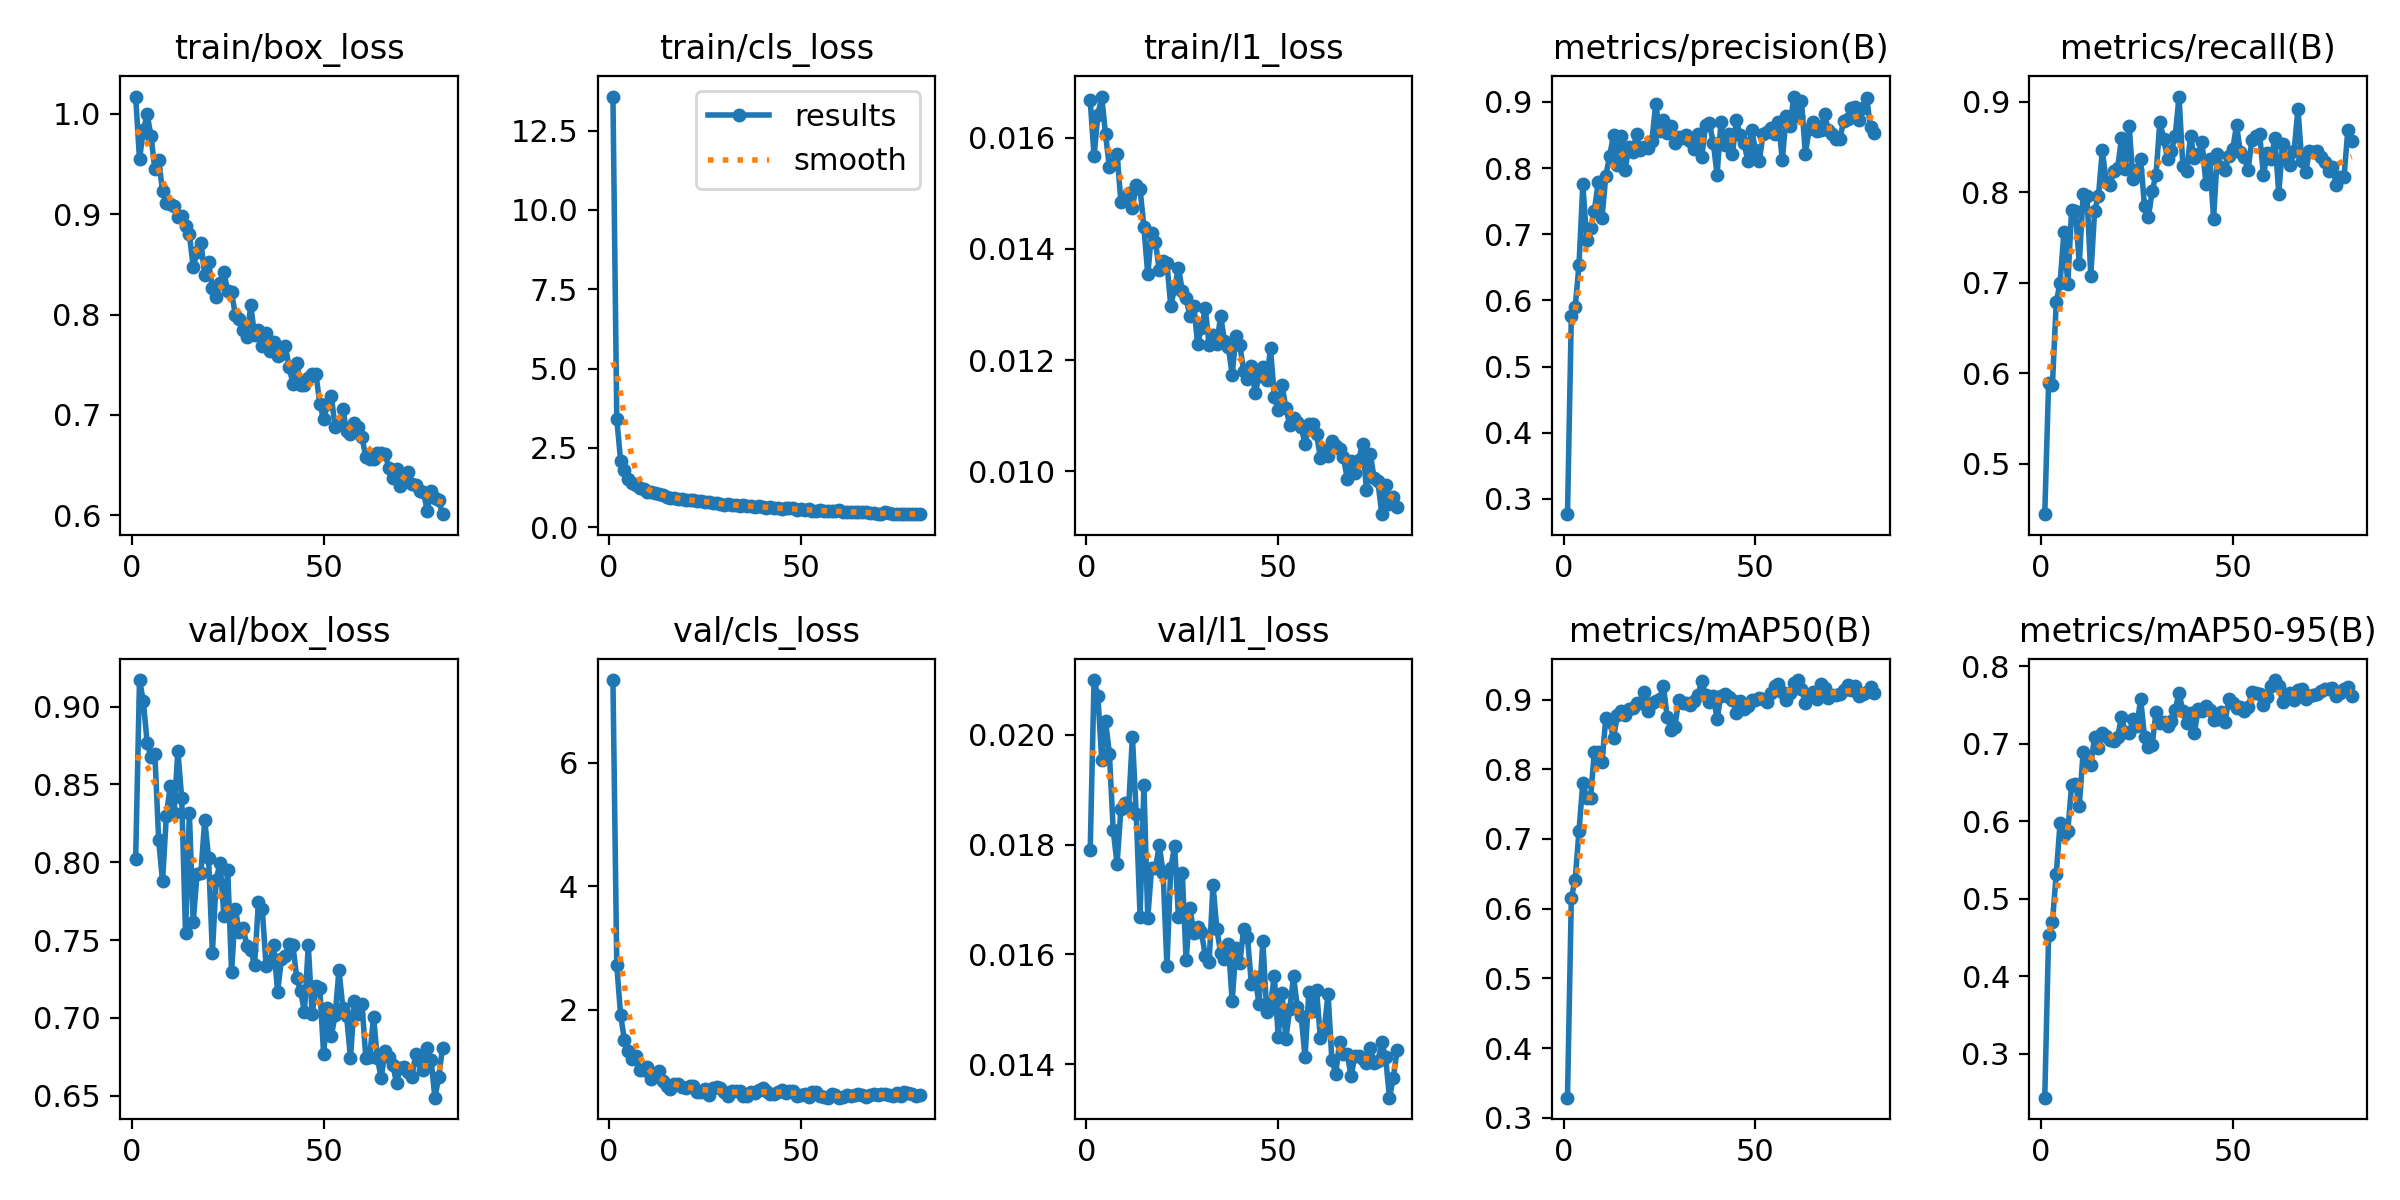

Source data for this figure (header and first rows):
epoch, time, train/box_loss, train/cls_loss, train/l1_loss, metrics/precision(B), metrics/recall(B), metrics/mAP50(B), metrics/mAP50-95(B), val/box_loss, val/cls_loss, val/l1_loss, lr/pg0, lr/pg1, lr/pg2
1, 431.7, 1.017, 13.57, 0.01667, 0.2769, 0.4444, 0.3287, 0.2436, 0.8024, 7.346, 0.01791, 0.0002746, 0.0002746, 0.0002746
2, 467.3, 0.9547, 3.419, 0.01567, 0.5771, 0.5891, 0.6158, 0.4528, 0.917, 2.721, 0.021, 0.0005468, 0.0005468, 0.0005468
3, 501.9, 0.9836, 2.095, 0.01641, 0.5896, 0.5874, 0.6416, 0.4704, 0.9036, 1.909, 0.02071, 0.0008135, 0.0008135, 0.0008135
4, 536.2, 0.9994, 1.791, 0.01674, 0.6536, 0.6791, 0.7115, 0.5326, 0.8764, 1.508, 0.01954, 0.0008083, 0.0008083, 0.0008083
5, 572.1, 0.9779, 1.535, 0.01606, 0.7754, 0.7001, 0.7809, 0.5983, 0.8675, 1.324, 0.02025, 0.0008, 0.0008, 0.0008
6, 606.5, 0.9448, 1.401, 0.01547, 0.6915, 0.7566, 0.7583, 0.5828, 0.8698, 1.194, 0.01966, 0.0007918, 0.0007918, 0.0007918
7, 639.7, 0.9538, 1.333, 0.01553, 0.7096, 0.6986, 0.7585, 0.5871, 0.8141, 1.244, 0.01826, 0.0007835, 0.0007835, 0.0007835
8, 675.1, 0.9232, 1.246, 0.0157, 0.7354, 0.7807, 0.8252, 0.6464, 0.7876, 1.02, 0.01765, 0.0007753, 0.0007753, 0.0007753
9, 709.1, 0.9108, 1.22, 0.01485, 0.7785, 0.7795, 0.8242, 0.6484, 0.8297, 1.026, 0.01865, 0.000767, 0.000767, 0.000767
10, 743.2, 0.9099, 1.12, 0.01489, 0.725, 0.7205, 0.8102, 0.6201, 0.8489, 1.074, 0.01876, 0.0007588, 0.0007588, 0.0007588
11, 778.5, 0.9084, 1.107, 0.01501, 0.7887, 0.7984, 0.8742, 0.6891, 0.8315, 0.8756, 0.01867, 0.0007505, 0.0007505, 0.0007505
12, 814.1, 0.8974, 1.073, 0.01474, 0.8187, 0.7965, 0.8682, 0.6786, 0.8714, 0.9378, 0.01997, 0.0007423, 0.0007423, 0.0007423
13, 848.3, 0.8984, 1.054, 0.01515, 0.8504, 0.708, 0.8448, 0.672, 0.8412, 1.001, 0.01856, 0.000734, 0.000734, 0.000734
14, 884.9, 0.8879, 1.024, 0.01508, 0.8044, 0.7795, 0.8776, 0.7093, 0.7542, 0.8423, 0.01669, 0.0007258, 0.0007258, 0.0007258
15, 919.9, 0.8799, 0.959, 0.01439, 0.8491, 0.7962, 0.8841, 0.6942, 0.8314, 0.7592, 0.01909, 0.0007175, 0.0007175, 0.0007175
16, 954, 0.8477, 0.9196, 0.01354, 0.7972, 0.8465, 0.878, 0.7142, 0.7615, 0.719, 0.01666, 0.0007093, 0.0007093, 0.0007093
17, 990.7, 0.8619, 0.9223, 0.01429, 0.8312, 0.8117, 0.8861, 0.7103, 0.7922, 0.7937, 0.01758, 0.0007011, 0.0007011, 0.0007011
18, 1025, 0.8718, 0.8971, 0.01413, 0.8246, 0.8075, 0.8883, 0.705, 0.7929, 0.7995, 0.01757, 0.0006928, 0.0006928, 0.0006928
19, 1059, 0.8398, 0.9046, 0.01362, 0.852, 0.8235, 0.8956, 0.7033, 0.8273, 0.7504, 0.01799, 0.0006846, 0.0006846, 0.0006846
20, 1096, 0.8528, 0.8603, 0.01379, 0.8277, 0.8267, 0.8946, 0.7087, 0.803, 0.7312, 0.01749, 0.0006763, 0.0006763, 0.0006763
21, 1129, 0.8264, 0.8684, 0.01374, 0.8322, 0.86, 0.9103, 0.7346, 0.7418, 0.7627, 0.01579, 0.0006681, 0.0006681, 0.0006681
22, 1165, 0.8171, 0.8506, 0.01297, 0.8304, 0.8255, 0.8841, 0.7154, 0.7889, 0.761, 0.01757, 0.0006598, 0.0006598, 0.0006598
23, 1201, 0.8312, 0.8434, 0.0133, 0.8405, 0.8729, 0.8948, 0.7135, 0.7997, 0.668, 0.01798, 0.0006516, 0.0006516, 0.0006516
24, 1235, 0.8422, 0.8272, 0.01366, 0.8975, 0.8148, 0.8978, 0.7313, 0.7657, 0.67, 0.01668, 0.0006433, 0.0006433, 0.0006433
25, 1270, 0.8232, 0.8094, 0.01325, 0.8556, 0.8242, 0.9016, 0.7227, 0.795, 0.7068, 0.01749, 0.0006351, 0.0006351, 0.0006351
26, 1307, 0.8222, 0.7997, 0.01311, 0.8729, 0.8363, 0.9197, 0.7576, 0.7292, 0.614, 0.01589, 0.0006268, 0.0006268, 0.0006268
27, 1343, 0.7992, 0.7676, 0.01279, 0.8527, 0.7847, 0.8744, 0.7089, 0.7698, 0.7217, 0.01684, 0.0006186, 0.0006186, 0.0006186
28, 1381, 0.7953, 0.7561, 0.01298, 0.8633, 0.7726, 0.8562, 0.6964, 0.7549, 0.7521, 0.01639, 0.0006103, 0.0006103, 0.0006103
29, 1416, 0.7845, 0.7343, 0.01229, 0.8376, 0.8016, 0.8611, 0.6988, 0.7579, 0.723, 0.0165, 0.0006021, 0.0006021, 0.0006021
30, 1452, 0.7773, 0.7191, 0.01258, 0.847, 0.8192, 0.8993, 0.7408, 0.7463, 0.6618, 0.0164, 0.0005938, 0.0005938, 0.0005938
31, 1488, 0.8093, 0.7364, 0.01293, 0.845, 0.8782, 0.8958, 0.7272, 0.7434, 0.6031, 0.01598, 0.0005856, 0.0005856, 0.0005856
32, 1523, 0.7793, 0.7071, 0.01227, 0.8498, 0.8591, 0.8956, 0.728, 0.7339, 0.676, 0.01586, 0.0005774, 0.0005774, 0.0005774
33, 1559, 0.7843, 0.7124, 0.01245, 0.8418, 0.8368, 0.893, 0.7225, 0.7742, 0.6767, 0.01727, 0.0005691, 0.0005691, 0.0005691
34, 1594, 0.7691, 0.6737, 0.01229, 0.8296, 0.8458, 0.8978, 0.7297, 0.7701, 0.6841, 0.01647, 0.0005609, 0.0005609, 0.0005609
35, 1629, 0.7818, 0.6877, 0.0128, 0.8509, 0.8624, 0.9065, 0.7436, 0.7332, 0.6025, 0.01602, 0.0005526, 0.0005526, 0.0005526
36, 1667, 0.7638, 0.6755, 0.01234, 0.8163, 0.9058, 0.9261, 0.7658, 0.7363, 0.6011, 0.01591, 0.0005444, 0.0005444, 0.0005444
37, 1704, 0.7722, 0.6743, 0.01224, 0.8651, 0.8292, 0.9069, 0.7417, 0.7468, 0.6671, 0.01619, 0.0005361, 0.0005361, 0.0005361
38, 1741, 0.7587, 0.6402, 0.01174, 0.8675, 0.8241, 0.8964, 0.727, 0.7165, 0.641, 0.01515, 0.0005279, 0.0005279, 0.0005279
39, 1777, 0.7611, 0.6575, 0.01244, 0.8386, 0.8624, 0.9049, 0.7403, 0.7378, 0.6936, 0.01611, 0.0005196, 0.0005196, 0.0005196
40, 1812, 0.7683, 0.6526, 0.01227, 0.79, 0.8377, 0.872, 0.7139, 0.7395, 0.7321, 0.01584, 0.0005114, 0.0005114, 0.0005114
41, 1849, 0.7481, 0.6209, 0.01181, 0.8699, 0.8428, 0.9058, 0.7447, 0.7475, 0.6741, 0.01647, 0.0005031, 0.0005031, 0.0005031
42, 1884, 0.7307, 0.6252, 0.01166, 0.8348, 0.8555, 0.9076, 0.7427, 0.7465, 0.6264, 0.01631, 0.0004949, 0.0004949, 0.0004949
43, 1921, 0.7517, 0.6234, 0.01189, 0.8509, 0.8095, 0.9045, 0.7492, 0.7255, 0.6257, 0.01547, 0.0004866, 0.0004866, 0.0004866
44, 1957, 0.7301, 0.5997, 0.01141, 0.8217, 0.8368, 0.9, 0.7432, 0.7169, 0.662, 0.01559, 0.0004784, 0.0004784, 0.0004784
45, 1992, 0.7295, 0.5847, 0.01171, 0.8724, 0.7708, 0.8812, 0.731, 0.7039, 0.7031, 0.01509, 0.0004701, 0.0004701, 0.0004701
46, 2029, 0.7371, 0.5946, 0.01188, 0.8505, 0.8424, 0.8979, 0.7322, 0.7465, 0.6515, 0.01625, 0.0004619, 0.0004619, 0.0004619
47, 2064, 0.741, 0.6035, 0.01165, 0.8382, 0.8277, 0.8866, 0.7416, 0.7024, 0.6864, 0.01496, 0.0004537, 0.0004537, 0.0004537
48, 2101, 0.7406, 0.5979, 0.01221, 0.8115, 0.8245, 0.8904, 0.7282, 0.7202, 0.6713, 0.0151, 0.0004454, 0.0004454, 0.0004454
49, 2135, 0.7109, 0.5409, 0.01134, 0.858, 0.8399, 0.8989, 0.758, 0.7188, 0.5939, 0.01561, 0.0004372, 0.0004372, 0.0004372
50, 2169, 0.6953, 0.5682, 0.01111, 0.8278, 0.8479, 0.9002, 0.7522, 0.6767, 0.6216, 0.0145, 0.0004289, 0.0004289, 0.0004289
51, 2205, 0.7111, 0.5536, 0.01155, 0.8111, 0.8742, 0.9021, 0.7456, 0.7061, 0.6305, 0.0153, 0.0004207, 0.0004207, 0.0004207
52, 2240, 0.7184, 0.5808, 0.01114, 0.8523, 0.844, 0.9011, 0.7474, 0.6884, 0.5896, 0.01446, 0.0004124, 0.0004124, 0.0004124
53, 2274, 0.6879, 0.5257, 0.01084, 0.8542, 0.8394, 0.8971, 0.7423, 0.7017, 0.6636, 0.015, 0.0004042, 0.0004042, 0.0004042
54, 2311, 0.6926, 0.5235, 0.01096, 0.8605, 0.8247, 0.9098, 0.747, 0.7307, 0.6594, 0.0156, 0.0003959, 0.0003959, 0.0003959
55, 2346, 0.7058, 0.5393, 0.01088, 0.8518, 0.8582, 0.9198, 0.7662, 0.7066, 0.6034, 0.01504, 0.0003877, 0.0003877, 0.0003877
56, 2383, 0.6835, 0.5005, 0.0108, 0.8705, 0.8618, 0.9224, 0.7652, 0.7009, 0.5744, 0.01487, 0.0003794, 0.0003794, 0.0003794
57, 2418, 0.6805, 0.5131, 0.01049, 0.8119, 0.8649, 0.9114, 0.7645, 0.6739, 0.571, 0.01413, 0.0003712, 0.0003712, 0.0003712
58, 2454, 0.692, 0.525, 0.01085, 0.8793, 0.8189, 0.9001, 0.75, 0.7106, 0.6242, 0.01532, 0.0003629, 0.0003629, 0.0003629
59, 2491, 0.6877, 0.5087, 0.01086, 0.8639, 0.8433, 0.9093, 0.7603, 0.7027, 0.6067, 0.01497, 0.0003547, 0.0003547, 0.0003547
60, 2526, 0.6778, 0.5367, 0.01068, 0.9082, 0.8373, 0.9239, 0.7739, 0.7088, 0.5726, 0.01535, 0.0003464, 0.0003464, 0.0003464
... 21 more rows
